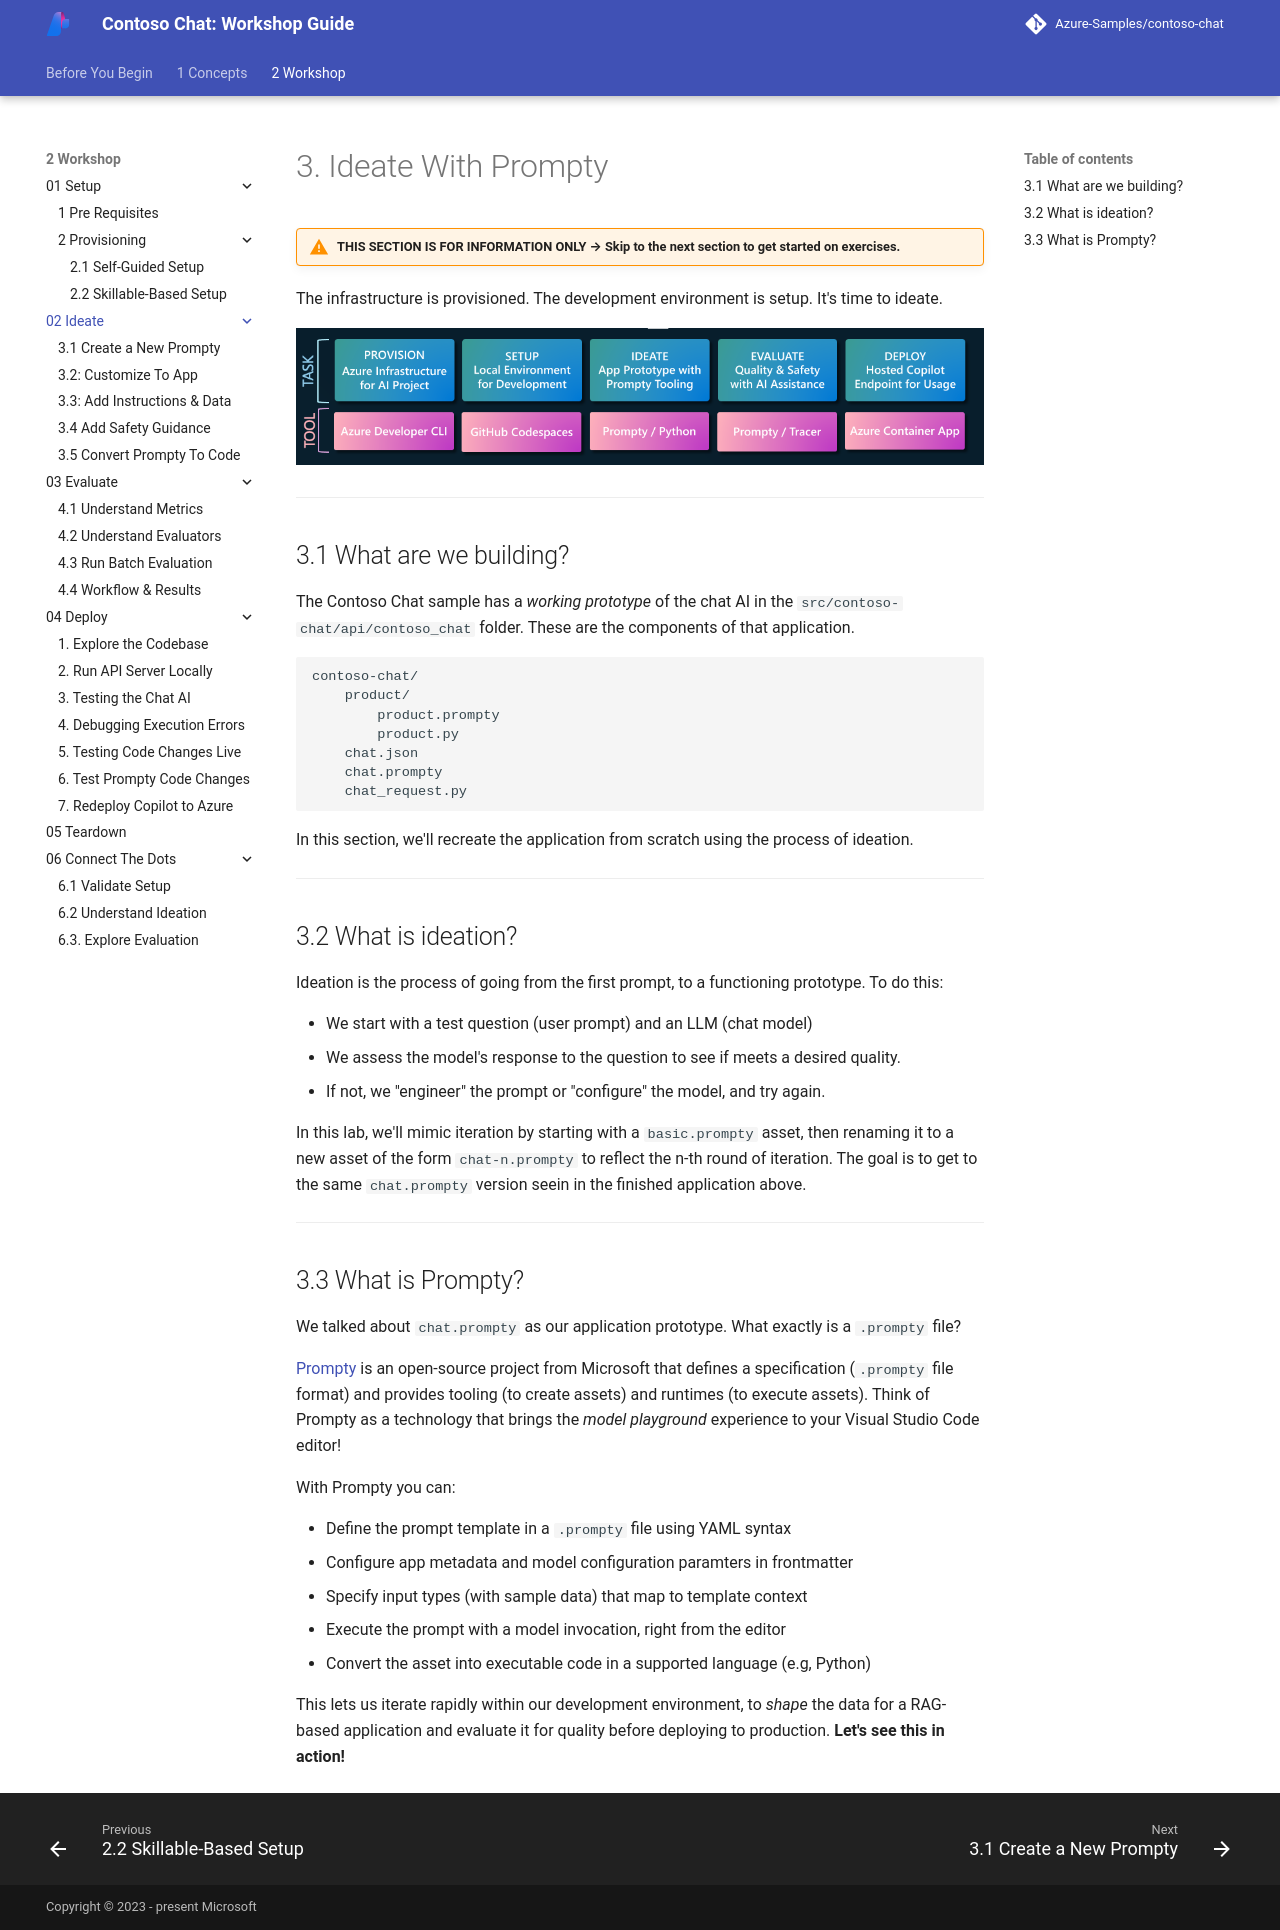

repository: microsoft/aitour-build-a-copilot-on-azure-ai · page: 2-Workshop/02-Ideate/index.html · generator: mkdocs

# 3. Ideate With Prompty

!!! warning "THIS SECTION IS FOR INFORMATION ONLY → Skip to the next section to get started on exercises."

The infrastructure is provisioned. The development environment is setup. It's time to ideate.

![Dev Workflow](./../../img/workshop-developer-flow.png)

---

## 3.1 What are we building?

The Contoso Chat sample has a _working prototype_ of the chat AI in the `src/contoso-chat/api/contoso_chat` folder. These are the components of that application. 

```bash title="" linenums="0"
contoso-chat/
    product/
        product.prompty
        product.py
    chat.json
    chat.prompty
    chat_request.py    
```
In this section, we'll recreate the application from scratch using the process of ideation.

---

## 3.2 What is ideation?

Ideation is the process of going from the first prompt, to a functioning prototype. To do this:

- We start with a test question (user prompt) and an LLM (chat model)
- We assess the model's response to the question to see if meets a desired quality.
- If not, we "engineer" the prompt or "configure" the model, and try again.

In this lab, we'll mimic iteration by starting with a `basic.prompty` asset, then renaming it to a new asset of the form `chat-n.prompty` to reflect the n-th round of iteration. The goal is to get to the same `chat.prompty` version seein in the finished application above.

---

## 3.3 What is Prompty?

We talked about `chat.prompty` as our application prototype. What exactly is a `.prompty` file?

[Prompty](https://prompty.ai) is an open-source project from Microsoft that defines a specification (`.prompty` file format) and provides tooling (to create assets) and runtimes (to execute assets). Think of Prompty as a technology that brings the _model playground_ experience to your Visual Studio Code editor!

With Prompty you can:

- Define the prompt template in a `.prompty` file using YAML syntax
- Configure app metadata and model configuration paramters in frontmatter
- Specify input types (with sample data) that map to template context
- Execute the prompt with a model invocation, right from the editor
- Convert the asset into executable code in a supported language (e.g, Python)

This lets us iterate rapidly within our development environment, to _shape_ the data for a RAG-based application and evaluate it for quality before deploying to production. **Let's see this in action!**
